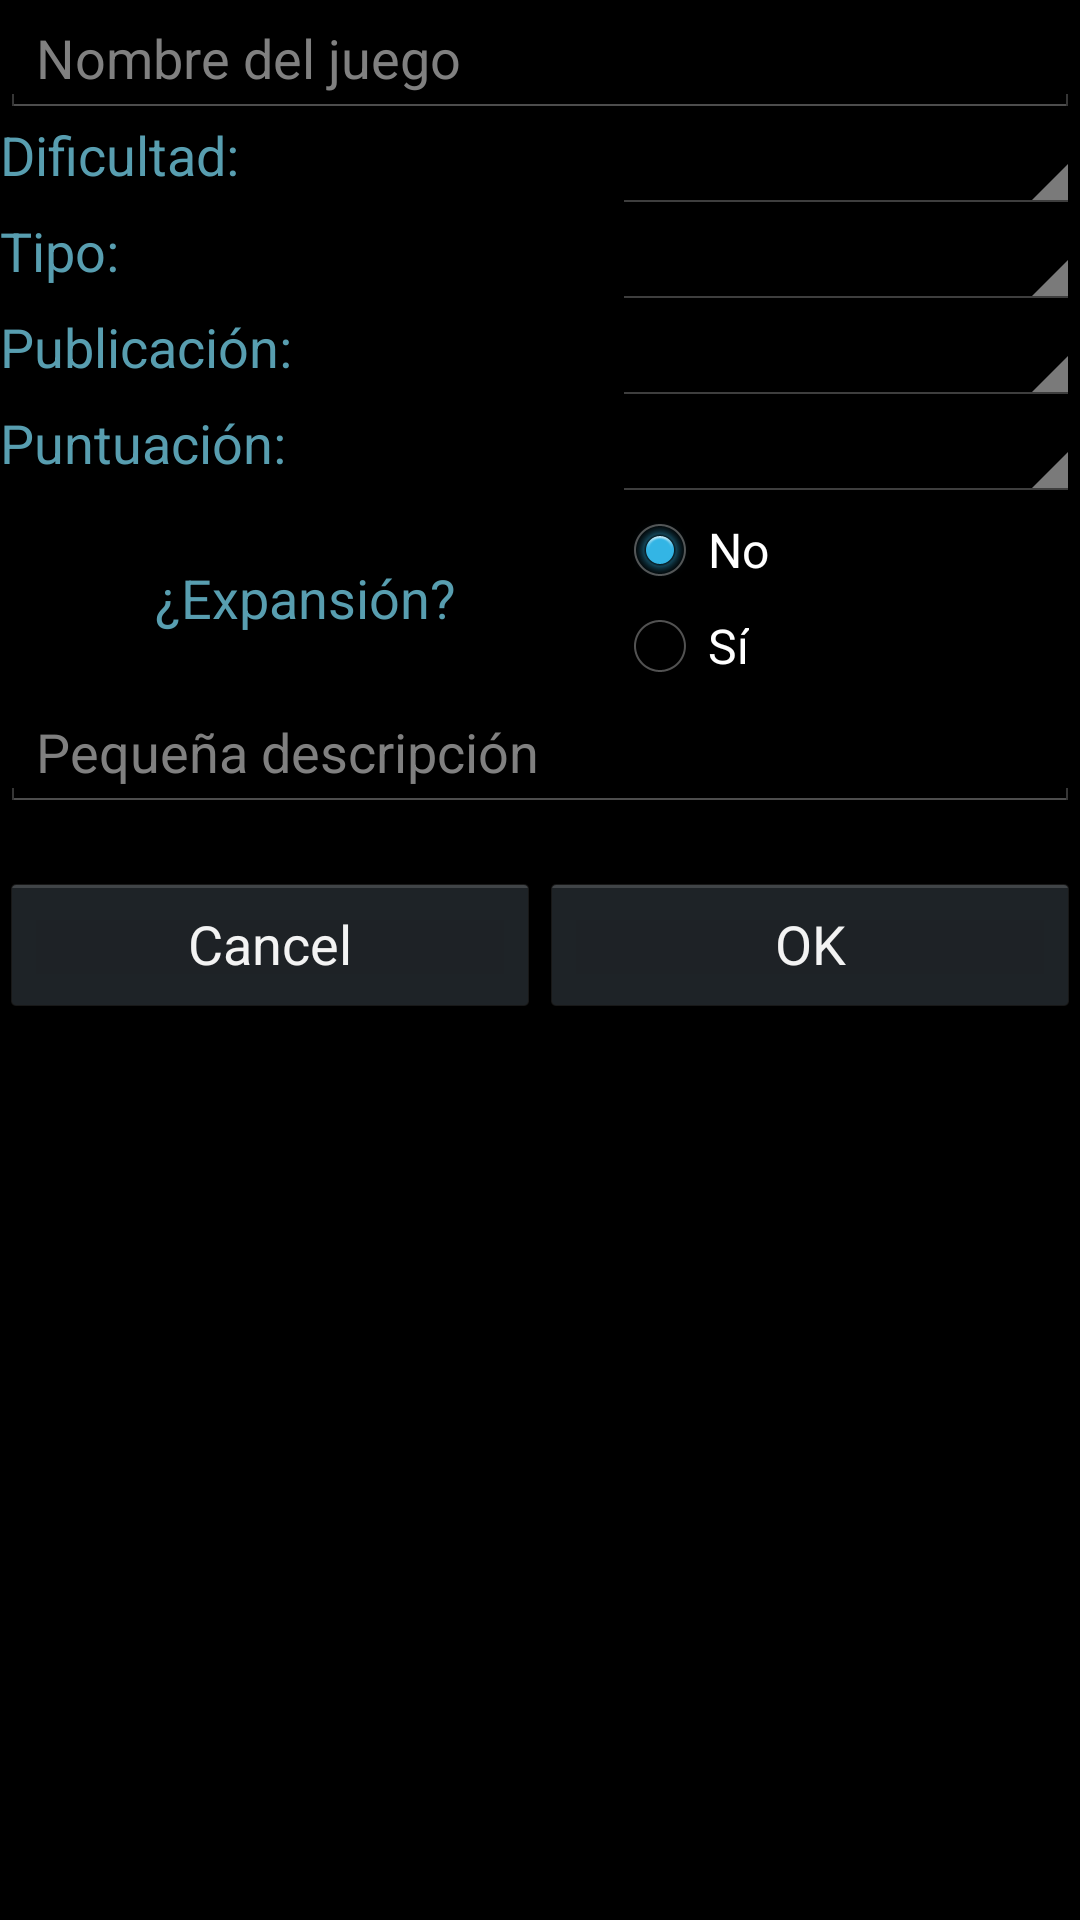

Write the Android layout XML for this screen, with the resource values it uses.
<!-- AndroidManifest.xml: application theme AppTheme -->
<!-- res/layout/dialogo_nuevo.xml -->
<?xml version="1.0" encoding="utf-8"?>
<ScrollView xmlns:android="http://schemas.android.com/apk/res/android"
    android:scrollbars="vertical"
    android:layout_height="fill_parent"
    android:layout_width="fill_parent">
    <TableLayout xmlns:android="http://schemas.android.com/apk/res/android"
        android:layout_width="match_parent"
        android:layout_height="match_parent"
        android:stretchColumns="*"
        android:shrinkColumns="*">

        <EditText
            android:layout_width="fill_parent"
            android:layout_height="wrap_content"
            android:inputType="textPersonName"
            android:ems="10"
            android:id="@+id/nuevoNombre"
            android:hint="@string/nombre_juego" />

        <TableRow
            android:layout_width="fill_parent"
            android:layout_height="fill_parent">

            <TextView
                android:layout_width="wrap_content"
                android:layout_height="wrap_content"
                android:textAppearance="?android:attr/textAppearanceMedium"
                android:text="@string/dificultad"
                android:id="@+id/textView"
                style="@style/titulos" />

            <Spinner
                android:layout_width="wrap_content"
                android:layout_height="wrap_content"
                android:id="@+id/spinnerDificultad" />

        </TableRow>

        <TableRow
            android:layout_width="fill_parent"
            android:layout_height="fill_parent">

            <TextView
                android:layout_width="wrap_content"
                android:layout_height="wrap_content"
                android:textAppearance="?android:attr/textAppearanceMedium"
                android:text="@string/tipo"
                android:id="@+id/textView2"
                style="@style/titulos" />

            <Spinner
                android:layout_width="wrap_content"
                android:layout_height="wrap_content"
                android:id="@+id/spinnerTipo" />
        </TableRow>

        <TableRow
            android:layout_width="fill_parent"
            android:layout_height="fill_parent">

            <TextView
                android:layout_width="wrap_content"
                android:layout_height="wrap_content"
                android:textAppearance="?android:attr/textAppearanceMedium"
                android:text="@string/publicacion"
                android:id="@+id/textView3"
                style="@style/titulos" />

            <Spinner
                android:layout_width="wrap_content"
                android:layout_height="wrap_content"
                android:id="@+id/spinnerPublicacion" />
        </TableRow>

        <TableRow
            android:layout_width="fill_parent"
            android:layout_height="fill_parent">

            <TextView
                android:layout_width="wrap_content"
                android:layout_height="wrap_content"
                android:textAppearance="?android:attr/textAppearanceMedium"
                android:text="@string/puntuacion2"
                android:id="@+id/textView4"
                style="@style/titulos" />

            <Spinner
                android:layout_width="wrap_content"
                android:layout_height="wrap_content"
                android:id="@+id/spinnerPuntuacion" />
        </TableRow>

        <TableRow
            android:layout_width="fill_parent"
            android:layout_height="fill_parent">

            <TextView
                android:layout_width="wrap_content"
                android:layout_height="wrap_content"
                android:textAppearance="?android:attr/textAppearanceMedium"
                android:text="@string/expansion"
                android:id="@+id/textView5"
                android:layout_gravity="center"
                style="@style/titulos" />

            <RadioGroup
                android:layout_width="wrap_content"
                android:layout_height="wrap_content"
                android:id="@+id/rbGroup"
                android:layout_gravity="center_vertical">

                <RadioButton
                    android:layout_width="wrap_content"
                    android:layout_height="wrap_content"
                    android:text="@string/no"
                    android:id="@+id/rbNo"
                    android:checked="true" />

                <RadioButton
                    android:layout_width="wrap_content"
                    android:layout_height="wrap_content"
                    android:text="@string/si"
                    android:id="@+id/rbSi"
                    android:checked="false" />
            </RadioGroup>
        </TableRow>

        <EditText
            android:layout_width="fill_parent"
            android:layout_height="wrap_content"
            android:inputType="textMultiLine"
            android:ems="10"
            android:id="@+id/nuevoInfo"
            android:hint="@string/info_juego" />

        <LinearLayout
            android:orientation="horizontal"
            android:layout_width="fill_parent"
            android:layout_height="fill_parent"
            android:layout_marginTop="20dp">

            <Button
                android:layout_width="0dp"
                android:layout_height="wrap_content"
                android:text="@android:string/cancel"
                android:id="@+id/botonCancelar"
                android:layout_weight="1"
                android:onClick="cancelar" />

            <Button
                android:layout_width="0dp"
                android:layout_height="wrap_content"
                android:text="@android:string/ok"
                android:id="@+id/botonAceptar"
                android:layout_weight="1"
                android:onClick="aceptar" />
        </LinearLayout>
    </TableLayout>
</ScrollView>
<!-- resources referenced by this layout -->
<resources>
  <string name="dificultad">Dificultad: </string>
  <string name="expansion">¿Expansión?</string>
  <string name="info_juego">Pequeña descripción</string>
  <string name="no">No</string>
  <string name="nombre_juego">Nombre del juego</string>
  <string name="publicacion">Publicación: </string>
  <string name="puntuacion2">Puntuación: </string>
  <string name="si">Sí</string>
  <string name="tipo">Tipo: </string>
  <style name="titulos">
          <item name="android:textColor">#ff589eb0</item>
      </style>
  <style name="AppTheme" parent="android:Theme.Holo">
          <item name="android:textColor">#ffb8e7e0</item>
      </style>
</resources>
